Run: headless pygame with SDL's dummy video driver; simulated clock (each Clock.tick advances the game by its frame time, no real sleeping); random seed 0; keys injected as events and as key.get_pressed() state; mouse plan: one left click at the window centre at the start of phase 2, then a move to the lower-right quarter at the start of phase 3.
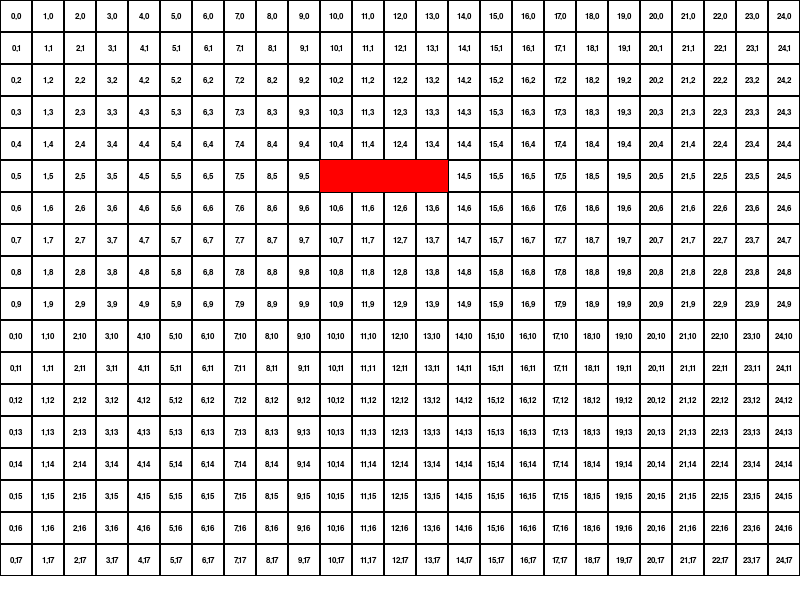
Frame 1 of 4 · flips 1–60 · no input
Frame 2 of 4 · flips 61–180 · clicked the window centre · tapped SPACE, RETURN · held RIGHT (→), D · screen unchanged from frame 1, image omitted
Frame 3 of 4 · flips 181–300 · moved the mouse to the lower-right quarter · held DOWN (↓), S · screen unchanged from frame 2, image omitted
Frame 4 of 4 · flips 301–420 · held LEFT (←), A, UP (↑), W · screen unchanged from frame 3, image omitted

The pygame program that drew these frames:

import heapq
import pygame
import sys
import random

pygame.init()

SPRITE_SIZE = 32
screen_width = 800
screen_height = 600
screen = pygame.display.set_mode((screen_width, screen_height))
pygame.display.set_caption("Pygame Loop Example")
font = pygame.font.Font(None, 12)

white = (255, 255, 255)
black = (0, 0, 0)
blue = (0, 0, 255)
green = (0, 255, 0)
running = True
randomize = False
place_block_flag = False
diagonal_flag = False
last_mouse_grid_pos = None

clock = pygame.time.Clock()
FPS = 60

GRID_ROWS = screen_height // SPRITE_SIZE
GRID_COLS = screen_width // SPRITE_SIZE
squares = []

grid = [[0] * GRID_COLS for _ in range(GRID_ROWS)]

grid[5][10] = 1
grid[5][11] = 1
grid[5][12] = 1
grid[5][13] = 1

def draw_grid(grid):
    for row in range(GRID_ROWS):
        for col in range(GRID_COLS):
            color = black
            rect = pygame.Rect(col * SPRITE_SIZE, row * SPRITE_SIZE, SPRITE_SIZE, SPRITE_SIZE)
            if grid[row][col] == 1:
                color = (255,0,0)
                pygame.draw.rect(screen, color, rect)
            else:
                pygame.draw.rect(screen, color, rect, 1)

                index_text = font.render(f"{col},{row}", True, black)
                text_rect = index_text.get_rect(center=rect.center)
                screen.blit(index_text, text_rect.topleft)


class Square:
    def __init__(self, position):
        self.position = position
        self.path = []
        self.velocity = (0, 0)
        self.speed = 5

    def draw(self):
        pygame.draw.rect(screen, blue, (*self.position, SPRITE_SIZE, SPRITE_SIZE))

    def draw_path(self):
        if self.path:
            for i in range(len(self.path) - 1):
                start_pos = (self.path[i][0] + SPRITE_SIZE // 2, self.path[i][1] + SPRITE_SIZE // 2)
                end_pos = (self.path[i + 1][0] + SPRITE_SIZE // 2, self.path[i + 1][1] + SPRITE_SIZE // 2)
                pygame.draw.line(screen, green, start_pos, end_pos, 5)

    def update(self):
        if self.path:
            target = self.path[0]
            dir_x = target[0] - self.position[0]
            dir_y = target[1] - self.position[1]
            distance = int(((dir_x ** 2 + dir_y ** 2) ** 0.5) * 0.1)
            if distance < 1:
                self.path.pop(0)
            else:
                self.velocity = ((dir_x / distance), (dir_y / distance))
                self.position = (self.position[0] + self.velocity[0], self.position[1] + self.velocity[1])


def render(grid):
    screen.fill(white)
    draw_grid(grid)
    for square in squares:
        square.draw_path()
    for square in squares:
        square.draw()
    pygame.display.flip()


def update():
    if randomize:
        randomize_squares(amount=24)
    for square in squares:
        square.update()


def world_to_grid(game_pos, cell_size):
    x, y = game_pos
    cell_width, cell_height = cell_size
    grid_x = x // cell_width
    grid_y = y // cell_height
    return (int(grid_y), int(grid_x))


def grid_to_world(grid_pos, cell_size):
    row, col = grid_pos
    cell_width, cell_height = cell_size
    x = col * cell_width
    y = row * cell_height
    return (x, y)


def heuristic(a, b):
    # a = grid_to_world(a, (SPRITE_SIZE, SPRITE_SIZE))
    # b = grid_to_world(b, (SPRITE_SIZE, SPRITE_SIZE))
    return abs(a[0] - b[0]) + abs(a[1] - b[1])


def a_star_search(grid, start, goal, diagonal=False):
    neighbors = [(0, 1), (1, 0), (0, -1), (-1, 0)]
    diagonal_neighbors = [(1, 1), (-1, 1), (1, -1), (-1, -1)]
    if diagonal:
        neighbors.extend(diagonal_neighbors)
    close_set = set()
    came_from = {}
    gscore = {start: 0}
    fscore = {start: heuristic(start, goal)}
    oheap = []

    heapq.heappush(oheap, (fscore[start], start))

    while oheap:
        current = heapq.heappop(oheap)[1]

        if current == goal:
            data = []
            while current in came_from:
                data.append(current)
                current = came_from[current]
            return data[::-1]

        close_set.add(current)
        for i, j in neighbors:
            neighbor = current[0] + i, current[1] + j
            tentative_g_score = gscore[current] + 1
            if 0 <= neighbor[0] < len(grid):
                if 0 <= neighbor[1] < len(grid[0]):
                    if grid[neighbor[0]][neighbor[1]] == 1:
                        continue
                else:
                    continue
            else:
                continue

            if neighbor in close_set and tentative_g_score >= gscore.get(neighbor, 0):
                continue

            if tentative_g_score < gscore.get(neighbor, 0) or neighbor not in [i[1] for i in oheap]:
                came_from[neighbor] = current
                gscore[neighbor] = tentative_g_score
                fscore[neighbor] = tentative_g_score + heuristic(neighbor, goal)
                heapq.heappush(oheap, (fscore[neighbor], neighbor))

    return None


def randomize_squares(amount):
    squares.clear()
    for _ in range(amount):
        col = random.randint(0, GRID_COLS - 1)
        row = random.randint(0, GRID_ROWS - 1)
        while grid[row][col] != 0:
            col = random.randint(0, GRID_COLS - 1)
            row = random.randint(0, GRID_ROWS - 1)

        position = (col * SPRITE_SIZE, row * SPRITE_SIZE)
        squares.append(Square(position))


def place_block(mouse_grid_pos):
    my, mx = mouse_grid_pos
    if 0 <= my < GRID_ROWS and 0 <= mx < GRID_COLS:
        if grid[my][mx] == 0:
            grid[my][mx] = 1
        else:
            grid[my][mx] = 0


while running:
    mouse_pos = pygame.mouse.get_pos()
    mouse_grid_pos = world_to_grid(mouse_pos, (SPRITE_SIZE, SPRITE_SIZE))

    for event in pygame.event.get():
        if event.type == pygame.QUIT:
            running = False
        if event.type == pygame.MOUSEBUTTONDOWN:
            print(f"MOUSE:({mouse_pos}) GRID:({mouse_grid_pos})")
            if pygame.mouse.get_pressed()[0]:
                for square in squares:
                    start_grid_pos = world_to_grid(square.position, (SPRITE_SIZE, SPRITE_SIZE))
                    print(f"SQUARE_POS:{start_grid_pos}")
                    path = a_star_search(grid, start_grid_pos, mouse_grid_pos, diagonal_flag)
                    if path:
                        square.path = [grid_to_world(pos, (SPRITE_SIZE, SPRITE_SIZE)) for pos in path]
            elif pygame.mouse.get_pressed()[2]:
                place_block_flag = True
                last_mouse_grid_pos = mouse_grid_pos
        if event.type == pygame.MOUSEBUTTONUP:
            place_block_flag = False
            last_mouse_grid_pos = None
        if event.type == pygame.KEYDOWN:
            if event.key == pygame.K_q:
                if diagonal_flag:
                    diagonal_flag = False
                else:
                    diagonal_flag = True
            if event.key == pygame.K_r:
                randomize = True
        if event.type == pygame.KEYUP:
            if event.key == pygame.K_r:
                randomize = False

    if place_block_flag:
        if mouse_grid_pos != last_mouse_grid_pos:
            place_block(mouse_grid_pos)
            last_mouse_grid_pos = mouse_grid_pos

    update()
    render(grid)
    clock.tick(FPS)

pygame.quit()
sys.exit()
